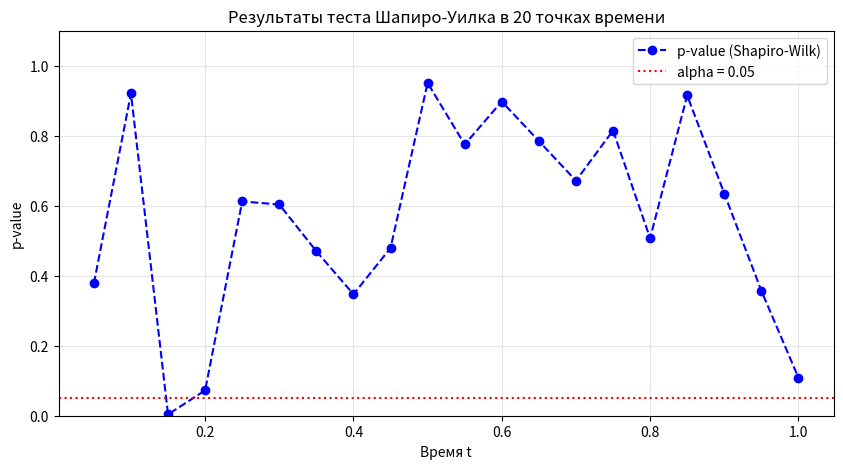

Here is the Python script that generated this plot:
import numpy as np
import matplotlib.pyplot as plt
from scipy import stats

T = 1.0
delta = 0.0001
M = 1000
N = int(T / delta)

xi = np.random.normal(0, 1, size=(N, M))
dB = np.sqrt(delta) * xi
B = np.vstack([np.zeros(M), np.cumsum(dB, axis=0)])
time_axis = np.linspace(0, T, N + 1)

gamma = 20
# Берем индексы через равные промежутки
check_indices = np.linspace(N // gamma, N, gamma, dtype=int)
check_times = time_axis[check_indices]

print(f"{'Время t':<10} | {'E[Bt]':<10} | {'D[Bt] (теор)':<12} | {'D[Bt] (выб)':<10} | {'p-value':<10}")
print("-" * 65)

p_values = []

for idx, t_val in zip(check_indices, check_times):
    sample = B[idx, :]
    
    mean_val = np.mean(sample)
    var_theoretical = t_val
    var_empirical = np.var(sample, ddof=1)
    
    # Тест Шапиро-Уилка
    _, p_val = stats.shapiro(sample)
    p_values.append(p_val)
    
    print(f"{t_val:<10.2f} | {mean_val:<10.4f} | {var_theoretical:<12.2f} | {var_empirical:<10.4f} | {p_val:<10.4f}")

plt.figure(figsize=(10, 5))
plt.plot(check_times, p_values, 'o--', color='blue', label='p-value (Shapiro-Wilk)')
plt.axhline(0.05, color='red', linestyle=':', label='alpha = 0.05')
plt.title(f"Результаты теста Шапиро-Уилка в {gamma} точках времени")
plt.xlabel("Время t")
plt.ylabel("p-value")
plt.ylim(0, 1.1)
plt.legend()
plt.grid(True, alpha=0.3)
plt.savefig("ShapiroWilk_results.png")
